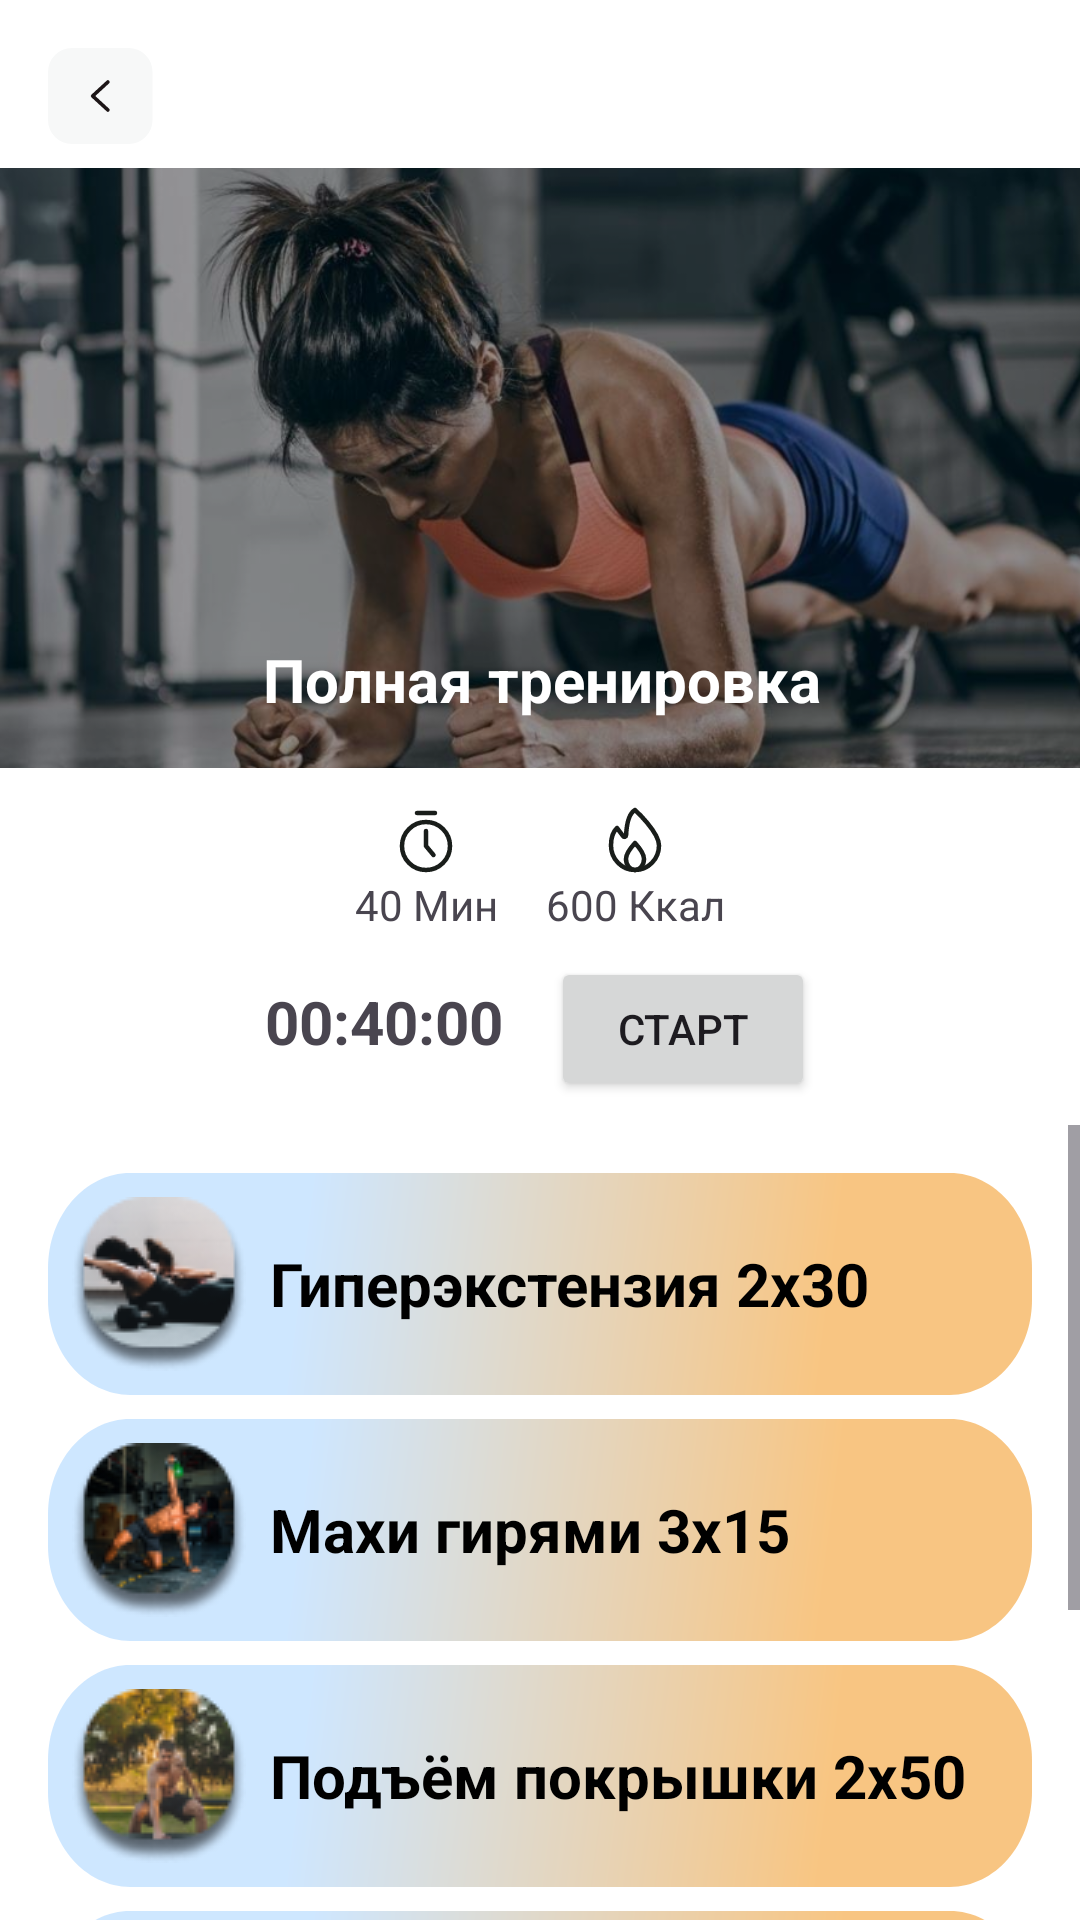

Write the Android layout XML for this screen, with the resource values it uses.
<!-- AndroidManifest.xml: application theme Theme.SportLife -->
<!-- res/layout/activity_full_training.xml -->
<androidx.constraintlayout.widget.ConstraintLayout xmlns:android="http://schemas.android.com/apk/res/android"
    xmlns:app="http://schemas.android.com/apk/res-auto"
    xmlns:tools="http://schemas.android.com/tools"
    android:layout_width="match_parent"
    android:layout_height="match_parent"
    android:background="@color/white"
    tools:context=".FullTraining">

    
    <ImageView
        android:id="@+id/imageViewBack"
        android:layout_width="wrap_content"
        android:layout_height="wrap_content"
        android:layout_marginStart="16dp"
        android:layout_marginTop="16dp"
        android:src="@drawable/back"
        app:layout_constraintStart_toStartOf="parent"
        app:layout_constraintTop_toTopOf="parent" />

    <androidx.cardview.widget.CardView
        android:id="@+id/frameLayoutImage"
        android:layout_width="400dp"
        android:layout_height="200dp"
        android:layout_marginTop="56dp"
        app:cardCornerRadius="16dp"
        app:cardElevation="0dp"
        app:layout_constraintTop_toTopOf="parent"
        app:layout_constraintStart_toStartOf="parent"
        app:layout_constraintEnd_toEndOf="parent">

        <FrameLayout
            android:layout_width="match_parent"
            android:layout_height="match_parent">

            <ImageView
                android:id="@+id/imageViewTraining"
                android:layout_width="match_parent"
                android:layout_height="match_parent"
                android:scaleType="centerCrop"
                android:src="@drawable/training_one" />

            <View
                android:layout_width="match_parent"
                android:layout_height="match_parent"
                android:background="#66000000" />

            <TextView
                android:layout_width="match_parent"
                android:layout_height="wrap_content"
                android:layout_gravity="bottom|center_horizontal"
                android:gravity="center"
                android:padding="16dp"
                android:text="Полная тренировка"
                android:textSize="20sp"
                android:textStyle="bold"
                android:textColor="#FFFFFF" />
        </FrameLayout>
    </androidx.cardview.widget.CardView>

    
    <LinearLayout
        android:id="@+id/informationContainer"
        android:layout_width="0dp"
        android:layout_height="wrap_content"
        android:orientation="horizontal"
        android:layout_marginTop="12dp"
        android:gravity="center_horizontal"
        app:layout_constraintTop_toBottomOf="@+id/frameLayoutImage"
        app:layout_constraintStart_toStartOf="parent"
        app:layout_constraintEnd_toEndOf="parent">

        
        <LinearLayout
            android:layout_width="wrap_content"
            android:layout_height="wrap_content"
            android:orientation="vertical"
            android:gravity="center_horizontal">

            <ImageView
                android:layout_width="wrap_content"
                android:layout_height="wrap_content"
                android:src="@drawable/ic_time" />

            <TextView
                android:layout_width="wrap_content"
                android:layout_height="wrap_content"
                android:text="40 Мин" />
        </LinearLayout>

        
        <LinearLayout
            android:layout_width="wrap_content"
            android:layout_height="wrap_content"
            android:orientation="vertical"
            android:gravity="center_horizontal"
            android:layout_marginStart="16dp">

            <ImageView
                android:layout_width="wrap_content"
                android:layout_height="wrap_content"
                android:src="@drawable/ic_burn" />

            <TextView
                android:layout_width="wrap_content"
                android:layout_height="wrap_content"
                android:text="600 Ккал" />
        </LinearLayout>
    </LinearLayout>

    <LinearLayout
        android:id="@+id/linearLayoutTimer"
        android:layout_width="0dp"
        android:layout_height="wrap_content"
        android:orientation="horizontal"
        android:gravity="center_horizontal"
        android:layout_marginTop="8dp"
        app:layout_constraintTop_toBottomOf="@id/informationContainer"
        app:layout_constraintStart_toStartOf="parent"
        app:layout_constraintEnd_toEndOf="parent">

        <TextView
            android:id="@+id/textViewTimer"
            android:layout_width="wrap_content"
            android:layout_height="wrap_content"
            android:text="00:40:00"
            android:textSize="20sp"
            android:textStyle="bold"
            android:layout_marginEnd="16dp" />

        <Button
            android:id="@+id/buttonStartTimer"
            android:layout_width="wrap_content"
            android:layout_height="wrap_content"
            android:text="Старт" />
    </LinearLayout>

    
    
    <ScrollView
        android:layout_width="0dp"
        android:layout_height="0dp"
        android:layout_marginTop="8dp"
        app:layout_constraintTop_toBottomOf="@id/linearLayoutTimer"
        app:layout_constraintBottom_toBottomOf="parent"
        app:layout_constraintStart_toStartOf="parent"
        app:layout_constraintEnd_toEndOf="parent">

        <LinearLayout
            android:layout_width="match_parent"
            android:layout_height="wrap_content"
            android:orientation="vertical"
            android:padding="16dp">

            
            <TextView
                android:layout_width="match_parent"
                android:layout_height="wrap_content"
                android:text="Гиперэкстензия 2х30"
                android:textSize="20sp"
                android:textStyle="bold"
                android:textColor="@color/black"
                android:padding="8dp"
                android:background="@drawable/trainbox"
                android:gravity="center_vertical"
                android:drawableStart="@drawable/giperex"
                android:drawablePadding="8dp" />

            <TextView
                android:layout_width="match_parent"
                android:layout_height="wrap_content"
                android:text="Махи гирями 3х15"
                android:layout_marginTop="8dp"
                android:textSize="20sp"
                android:textStyle="bold"
                android:textColor="@color/black"
                android:padding="8dp"
                android:background="@drawable/trainbox"
                android:gravity="center_vertical"
                android:drawableStart="@drawable/mahigir"
                android:drawablePadding="8dp" />

            <TextView
                android:layout_width="match_parent"
                android:layout_height="wrap_content"
                android:text="Подъём покрышки 2х50"
                android:layout_marginTop="8dp"
                android:textSize="20sp"
                android:textStyle="bold"
                android:textColor="@color/black"
                android:padding="8dp"
                android:background="@drawable/trainbox"
                android:gravity="center_vertical"
                android:drawableStart="@drawable/podyompok"
                android:drawablePadding="8dp" />

            <TextView
                android:layout_width="match_parent"
                android:layout_height="wrap_content"
                android:text="Жим гантелями 4х20"
                android:layout_marginTop="8dp"
                android:textSize="20sp"
                android:textStyle="bold"
                android:textColor="@color/black"
                android:padding="8dp"
                android:background="@drawable/trainbox"
                android:gravity="center_vertical"
                android:drawableStart="@drawable/jimgantel"
                android:drawablePadding="8dp" />

            <TextView
                android:layout_width="match_parent"
                android:layout_height="wrap_content"
                android:text="Ускорения с грузом 3х30"
                android:layout_marginTop="8dp"
                android:textSize="20sp"
                android:textStyle="bold"
                android:textColor="@color/black"
                android:padding="8dp"
                android:background="@drawable/trainbox"
                android:gravity="center_vertical"
                android:drawableStart="@drawable/uskorsgruz"
                android:drawablePadding="8dp" />
        </LinearLayout>
    </ScrollView>

</androidx.constraintlayout.widget.ConstraintLayout>
<!-- resources referenced by this layout -->
<resources>
  <color name="black">#FF000000</color>
  <color name="white">#FFFFFFFF</color>
  <!-- drawable back (drawable) -->
  <vector xmlns:android="http://schemas.android.com/apk/res/android"
      android:width="35dp"
      android:height="32dp"
      android:viewportWidth="35"
      android:viewportHeight="32">
    <path
        android:pathData="M8,0L26.844,0A8,8 0,0 1,34.844 8L34.844,24A8,8 0,0 1,26.844 32L8,32A8,8 0,0 1,0 24L0,8A8,8 0,0 1,8 0z"
        android:fillColor="#F7F8F8"/>
    <path
        android:pathData="M19.963,20.667L14.882,16L19.963,11.333"
        android:strokeLineJoin="round"
        android:strokeWidth="1.2"
        android:fillColor="#00000000"
        android:strokeColor="#1D1617"
        android:strokeLineCap="round"/>
  </vector>
  <!-- drawable giperex: png bitmap (drawable, 6633 bytes) -->
  <!-- drawable ic_burn (drawable) -->
  <vector xmlns:android="http://schemas.android.com/apk/res/android"
      android:width="24dp"
      android:height="24dp"
      android:viewportWidth="24"
      android:viewportHeight="24">
    <path
        android:pathData="M20,13.818C20,18.337 16.418,22 12,22C7.582,22 4,18.337 4,13.818C4,12.17 4.491,9.41 6,8L8.06,10.747C8.352,11.137 9.006,10.922 9.029,10.436C9.146,7.975 9.68,3.341 12,2C12,2 20,9.299 20,13.818Z"
        android:strokeLineJoin="round"
        android:strokeWidth="1.5"
        android:fillColor="#00000000"
        android:strokeColor="#191D1A"/>
    <path
        android:pathData="M15,18.318C15,20.352 13.657,22 12,22C10.343,22 9,20.352 9,18.318C9,16.285 12,13 12,13C12,13 15,16.285 15,18.318Z"
        android:strokeLineJoin="round"
        android:strokeWidth="1.5"
        android:fillColor="#00000000"
        android:strokeColor="#191D1A"/>
  </vector>
  <!-- drawable ic_time (drawable) -->
  <vector xmlns:android="http://schemas.android.com/apk/res/android"
      android:width="24dp"
      android:height="24dp"
      android:viewportWidth="24"
      android:viewportHeight="24">
    <path
        android:pathData="M12,14m-8,0a8,8 0,1 1,16 0a8,8 0,1 1,-16 0"
        android:strokeWidth="1.5"
        android:fillColor="#00000000"
        android:strokeColor="#191D1A"/>
    <path
        android:pathData="M9,3H15"
        android:strokeLineJoin="round"
        android:strokeWidth="1.5"
        android:fillColor="#00000000"
        android:strokeColor="#191D1A"
        android:strokeLineCap="round"/>
    <path
        android:pathData="M12,9V13.964C12,13.987 12.008,14.01 12.023,14.028L14.5,17"
        android:strokeLineJoin="round"
        android:strokeWidth="1.5"
        android:fillColor="#00000000"
        android:strokeColor="#191D1A"
        android:strokeLineCap="round"/>
  </vector>
  <!-- drawable jimgantel: png bitmap (drawable, 8778 bytes) -->
  <!-- drawable mahigir: png bitmap (drawable, 8164 bytes) -->
  <!-- drawable podyompok: png bitmap (drawable, 8740 bytes) -->
  <!-- drawable trainbox (drawable) -->
  <vector xmlns:android="http://schemas.android.com/apk/res/android"
      xmlns:aapt="http://schemas.android.com/aapt"
      android:width="359dp"
      android:height="70dp"
      android:viewportWidth="359"
      android:viewportHeight="70">
    <path
        android:pathData="M0,30C0,13.43 13.43,0 30,0H329C345.57,0 359,13.43 359,30V40C359,56.57 345.57,70 329,70H30C13.43,70 0,56.57 0,40V30Z"
        android:fillAlpha="0.5">
      <aapt:attr name="android:fillColor">
        <gradient 
            android:startX="45"
            android:startY="-51"
            android:endX="348"
            android:endY="-6"
            android:type="linear">
          <item android:offset="0.19" android:color="#FF9DCEFF"/>
          <item android:offset="0.82" android:color="#FFF18B03"/>
        </gradient>
      </aapt:attr>
    </path>
  </vector>
  <!-- drawable uskorsgruz: png bitmap (drawable, 8244 bytes) -->
  <style name="Theme.SportLife" parent="Base.Theme.SportLife" />
  <style name="Base.Theme.SportLife" parent="Theme.Material3.DayNight.NoActionBar">
          
          <item name="colorPrimary">@color/orange</item>
      </style>
  <color name="orange">#F18B03</color>
</resources>
